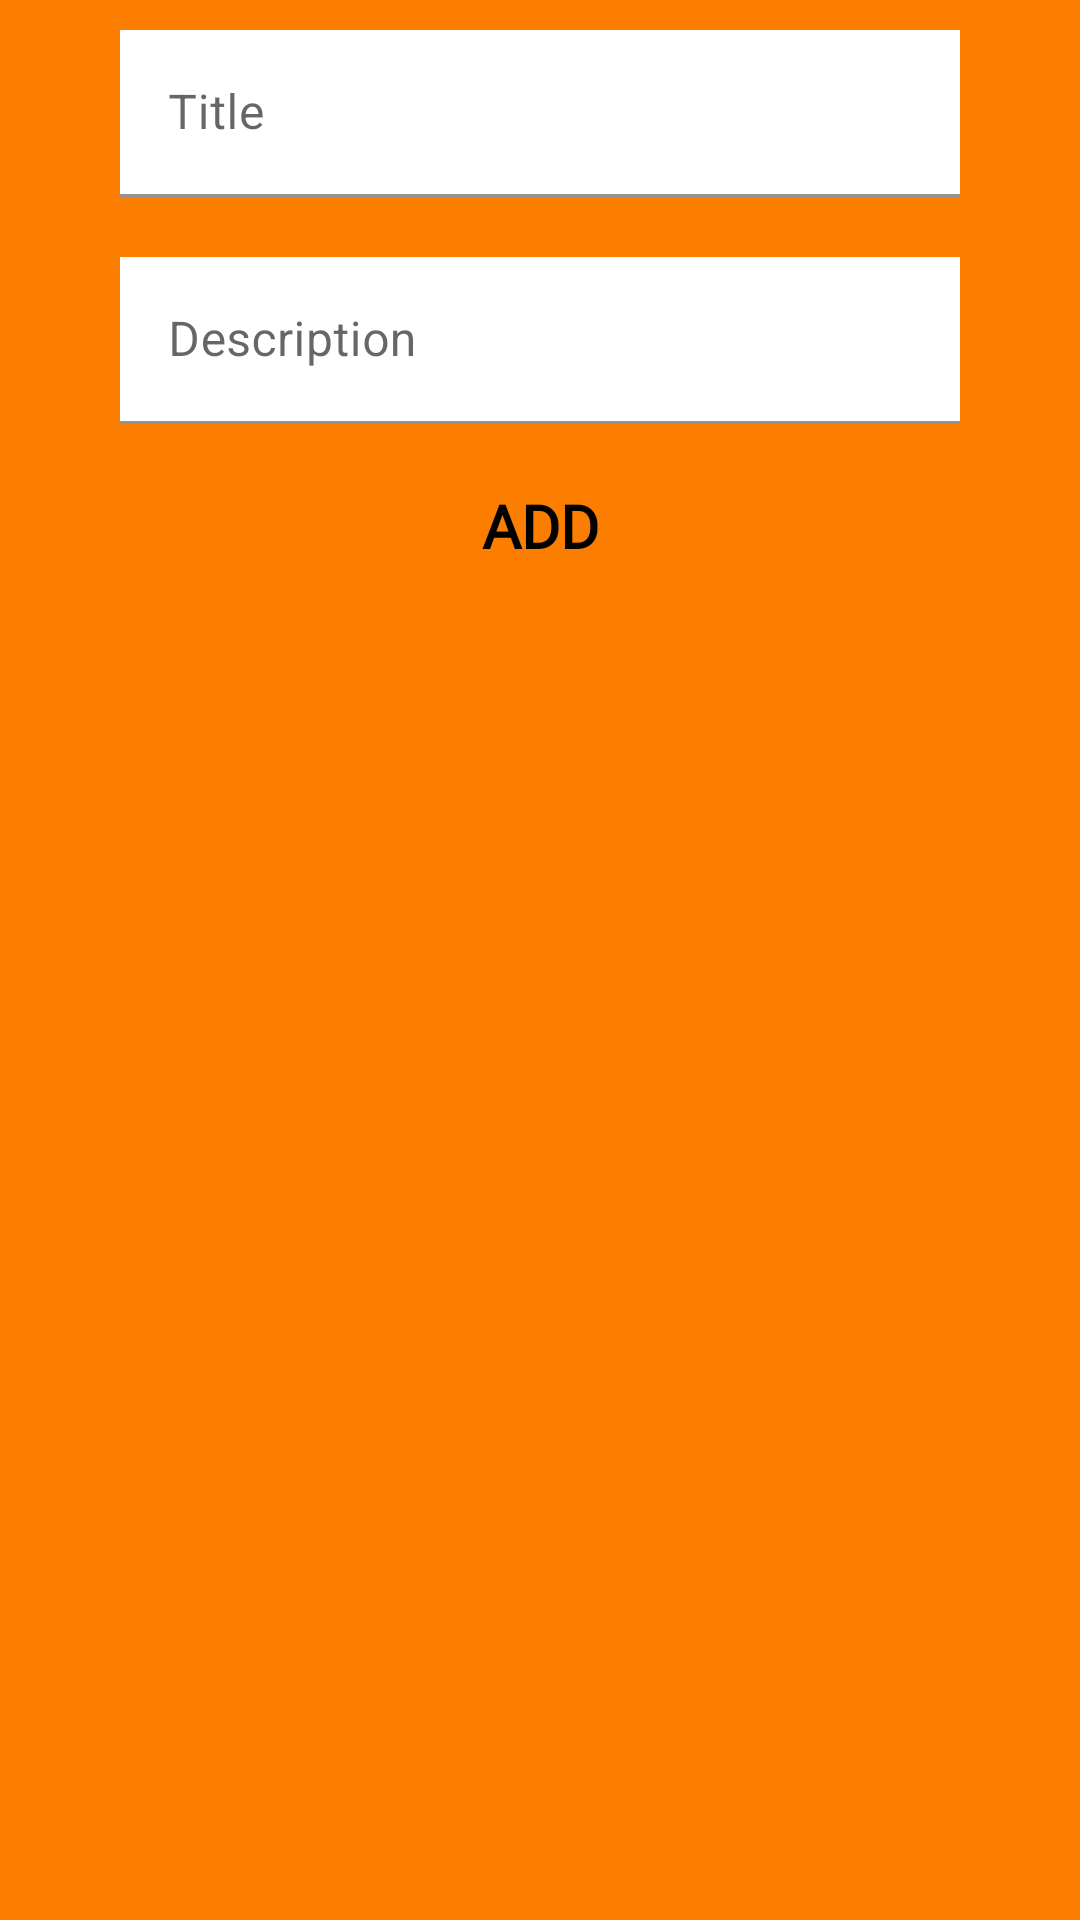

The Android layout XML behind this screen, and the referenced resources:
<!-- AndroidManifest.xml: application theme Theme.Todos -->
<!-- res/layout/fragment_add_task.xml -->
<?xml version="1.0" encoding="utf-8"?>
<androidx.constraintlayout.widget.ConstraintLayout xmlns:android="http://schemas.android.com/apk/res/android"
    xmlns:app="http://schemas.android.com/apk/res-auto"
    xmlns:tools="http://schemas.android.com/tools"
    android:layout_width="match_parent"
    android:layout_height="wrap_content"
    android:background="@color/orange"
    tools:context=".fragments_Activities.AddTaskFragment">

    <ImageButton
        android:id="@+id/imgBtnClose"
        android:layout_width="34dp"
        android:layout_height="33dp"
        android:background="@color/fulltrans"
        android:src="@drawable/ic_baseline_close_24"
        app:layout_constraintEnd_toEndOf="parent"
        app:layout_constraintTop_toTopOf="parent"
        tools:ignore="SpeakableTextPresentCheck" />

    <com.google.android.material.textfield.TextInputLayout
        android:id="@+id/textField"
        android:layout_width="300dp"
        android:layout_height="wrap_content"
        android:background="@color/fulltrans"
        android:hint="Title"
        app:layout_constraintEnd_toEndOf="parent"
        app:layout_constraintStart_toStartOf="parent"
        app:layout_constraintTop_toTopOf="parent">

        <com.google.android.material.textfield.TextInputEditText
            android:id="@+id/etAddTitle"
            android:layout_width="match_parent"
            android:layout_height="wrap_content"
            android:layout_margin="10dp"
            android:background="@color/white"
            android:textColor="@color/black"
            android:textColorHighlight="@color/Blue" />


    </com.google.android.material.textfield.TextInputLayout>

    <com.google.android.material.textfield.TextInputLayout
        android:id="@+id/textField2"
        android:layout_width="300dp"
        android:layout_height="wrap_content"
        android:background="@color/fulltrans"
        android:hint="Description"
        app:layout_constraintEnd_toEndOf="parent"
        app:layout_constraintStart_toStartOf="parent"
        app:layout_constraintTop_toBottomOf="@+id/textField">

        <com.google.android.material.textfield.TextInputEditText
            android:id="@+id/etAddDescription"
            android:layout_width="match_parent"
            android:layout_height="wrap_content"
            android:layout_margin="10dp"
            android:background="@color/white"
            android:textColor="@color/black"
            android:textColorHighlight="@color/Blue" />


    </com.google.android.material.textfield.TextInputLayout>

    <Button
        android:id="@+id/btnAdd2"
        android:layout_width="wrap_content"
        android:layout_height="wrap_content"
        android:background="@color/fulltrans"
        android:text="@string/add"
        android:textColor="@color/black"
        android:textSize="20sp"
        android:textStyle="bold"
        android:fontFamily="@font/myfont"
        app:layout_constraintEnd_toEndOf="parent"
        app:layout_constraintStart_toStartOf="parent"
        app:layout_constraintTop_toBottomOf="@+id/textField2" />
</androidx.constraintlayout.widget.ConstraintLayout>
<!-- resources referenced by this layout -->
<resources>
  <color name="Blue">#0E74EF</color>
  <color name="black">#FF000000</color>
  <color name="fulltrans">#00000000</color>
  <color name="orange">#FB7E00</color>
  <color name="white">#FFFFFFFF</color>
  <string name="add">add</string>
  <style name="Theme.Todos" parent="Theme.MaterialComponents.DayNight.NoActionBar">
          
          <item name="colorPrimary">@color/purple_500</item>
          <item name="colorPrimaryVariant">@color/purple_700</item>
          <item name="colorOnPrimary">@color/white</item>
          
          <item name="colorSecondary">@color/teal_200</item>
          <item name="colorSecondaryVariant">@color/teal_700</item>
          <item name="colorOnSecondary">@color/black</item>
          
          <item name="android:statusBarColor">?attr/colorPrimaryVariant</item>
          
      </style>
  <color name="purple_500">#FF6200EE</color>
  <color name="purple_700">#FF3700B3</color>
  <color name="teal_200">#FF03DAC5</color>
  <color name="teal_700">#FF018786</color>
</resources>
